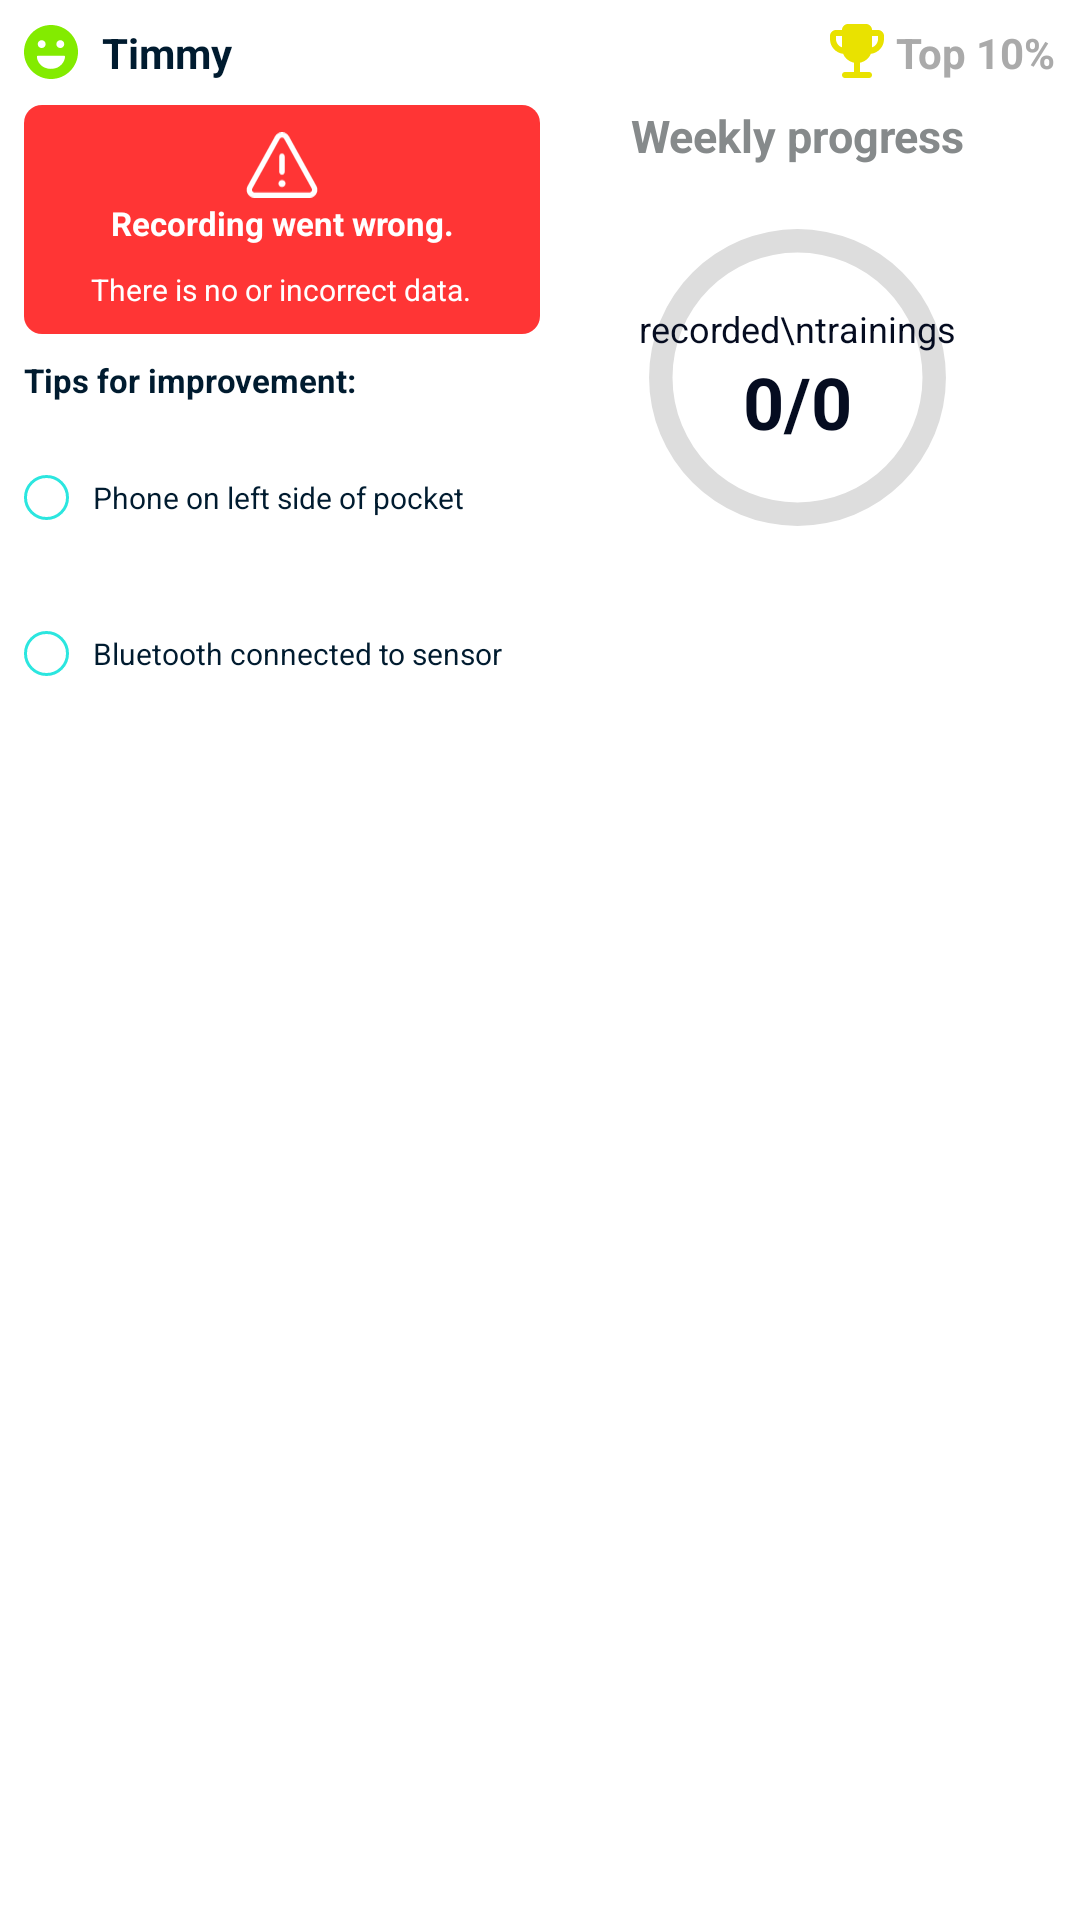

Produce the Android XML layout that renders to this screen, including the resource entries it uses.
<!-- AndroidManifest.xml: fallback theme Theme.MaterialComponents.DayNight.NoActionBar -->
<!-- res/layout/equine_integration_widget_error_large.xml -->
<LinearLayout xmlns:android="http://schemas.android.com/apk/res/android"
    xmlns:app="http://schemas.android.com/apk/res-auto"
    android:layout_width="match_parent"
    android:layout_height="match_parent"
    android:background="@color/white"
    android:gravity="center"
    android:orientation="vertical"
    android:padding="@dimen/defaultPadding">

    
    <LinearLayout
        android:id="@+id/error_widget"
        android:layout_width="match_parent"
        android:layout_height="match_parent"
        android:background="@color/white"
        android:orientation="horizontal">

        
        <LinearLayout
            android:layout_width="0dp"
            android:layout_height="wrap_content"
            android:layout_weight="1"
            android:orientation="vertical">

            
            <include
                layout="@layout/emoji_name_comp"
                android:layout_width="match_parent"
                android:layout_height="wrap_content" />

            
            <include
                layout="@layout/error_rectangle"
                android:layout_width="match_parent"
                android:layout_height="wrap_content" />

        </LinearLayout>

        
        <LinearLayout
            android:id="@+id/right_column_error"
            android:layout_width="0dp"
            android:layout_height="wrap_content"
            android:layout_weight="1"
            android:orientation="vertical">
            <include
                layout="@layout/right_column"
                android:layout_width="match_parent"
                android:layout_height="wrap_content" />
        </LinearLayout>
    </LinearLayout>
</LinearLayout>
<!-- res/layout/emoji_name_comp.xml (included above) -->
<?xml version="1.0" encoding="utf-8"?>
<LinearLayout xmlns:android="http://schemas.android.com/apk/res/android"
    android:orientation="vertical"
    android:layout_width="match_parent"
    android:layout_height="match_parent">
    <LinearLayout
        android:layout_width="match_parent"
        android:layout_height="wrap_content"
        android:gravity="center_vertical"
        android:orientation="horizontal">

        <ImageView
            android:id="@+id/feeling_icon"
            android:layout_width="@dimen/smallIconSize"
            android:layout_height="@dimen/smallIconSize"
            android:contentDescription="happy icon"
            android:src="@drawable/smiley_happy" />

        <TextView
            android:id="@+id/horse_name"
            style="@style/Horse_name"
            android:layout_width="wrap_content"
            android:layout_height="wrap_content"
            android:text="Timmy" />
    </LinearLayout>
</LinearLayout>
<!-- res/layout/error_rectangle.xml (included above) -->
<?xml version="1.0" encoding="utf-8"?>
<LinearLayout xmlns:android="http://schemas.android.com/apk/res/android"
    android:orientation="vertical"
    android:layout_width="match_parent"
    android:layout_height="match_parent">

    <LinearLayout
        android:id="@+id/red_rectangle"
        android:layout_width="match_parent"
        android:layout_height="wrap_content"
        android:layout_marginTop="@dimen/defaultMargin"
        android:background="@drawable/red_rectangle"
        android:gravity="center"
        android:orientation="vertical"
        android:paddingTop="@dimen/defaultPadding">

        <ImageView
            android:id="@+id/alert_icon"
            android:layout_width="24dp"
            android:layout_height="24dp"
            android:contentDescription="alert icon"
            android:src="@drawable/alert_icon" />

        <TextView
            android:id="@+id/recording_error"
            style="@style/recordingSmallTitle"
            android:layout_width="match_parent"
            android:layout_height="wrap_content"
            android:gravity="center"
            android:text="Recording went wrong." />

        <TextView
            android:id="@+id/recording_error_description"
            style="@style/recordingSmallText"
            android:layout_width="wrap_content"
            android:layout_height="wrap_content"
            android:gravity="center"
            android:text="There is no or incorrect data." />
    </LinearLayout>

    
    <LinearLayout
        android:layout_width="match_parent"
        android:layout_height="wrap_content"
        android:layout_marginTop="@dimen/defaultPadding"
        android:orientation="vertical">

        <TextView
            android:id="@+id/tips_title"
            style="@style/improvement_intensitySmallTitle"
            android:layout_width="wrap_content"
            android:layout_height="wrap_content"
            android:text="Tips for improvement:" />

        <LinearLayout
            android:layout_width="match_parent"
            android:layout_height="wrap_content"
            android:layout_marginBottom="@dimen/smallPadding"
            android:gravity="center_vertical"
            android:orientation="horizontal">

            <CheckBox
                android:id="@+id/checkbox1"
                style="@style/improvementSmallText"
                android:layout_width="wrap_content"
                android:layout_height="wrap_content"
                android:button="@drawable/custom_checkbox"
                android:text="Phone on left side of pocket" />
        </LinearLayout>

        <LinearLayout
            android:layout_width="match_parent"
            android:layout_height="wrap_content"
            android:gravity="center_vertical"
            android:orientation="horizontal">

            <CheckBox
                android:id="@+id/checkbox2"
                style="@style/improvementSmallText"
                android:layout_width="wrap_content"
                android:layout_height="wrap_content"
                android:button="@drawable/custom_checkbox"
                android:text="Bluetooth connected to sensor" />
        </LinearLayout>
    </LinearLayout>
</LinearLayout>
<!-- res/layout/right_column.xml (included above) -->
<LinearLayout
    xmlns:android="http://schemas.android.com/apk/res/android"
    android:layout_width="match_parent"
    android:layout_height="wrap_content"
    android:orientation="vertical"
    android:gravity="center"
    >

    
    <LinearLayout
        android:layout_width="match_parent"
        android:layout_height="wrap_content"
        android:orientation="horizontal"
        android:gravity="right"
        android:layout_marginBottom="8dp">

        <ImageView
            android:layout_width="@dimen/smallIconSize"
            android:layout_height="@dimen/smallIconSize"
            android:src="@drawable/trophy"
            android:contentDescription="Trophy Icon"
            android:layout_marginEnd="4dp" />

        <TextView
            android:id="@+id/topPercentage"
            android:layout_width="wrap_content"
            android:layout_height="wrap_content"
            android:text="Top 10%"
            android:textSize="14sp"
            android:textColor="@android:color/darker_gray"
            android:textStyle="bold" />
    </LinearLayout>

    
    <TextView
        android:id="@+id/weekly_progress_title"
        android:layout_width="wrap_content"
        android:layout_height="wrap_content"
        android:text="Weekly progress"
        style="@style/bigGrayTitle"
        />

    <FrameLayout
        android:layout_width="125dp"
        android:layout_height="125dp">
        <ProgressBar
            android:id="@+id/circularProgressBar"
            android:layout_width="match_parent"
            android:layout_height="match_parent"
            android:progress="0"
            android:max="100"
            android:indeterminateOnly="false"
            android:progressDrawable="@drawable/circular_progress_bar" />

        
        <LinearLayout
            android:layout_width="match_parent"
            android:layout_height="match_parent"
            android:orientation="vertical"
            android:gravity="center">

            <TextView
                android:id="@+id/progress_description"
                android:layout_width="wrap_content"
                android:layout_height="wrap_content"
                android:text="recorded\ntrainings"
                android:textSize="12sp"
                android:gravity="center"
                android:textColor="#050C20" />

            <TextView
                android:id="@+id/weekly_progress_count"
                android:layout_width="wrap_content"
                android:layout_height="wrap_content"
                android:text="0/0"
                android:textSize="24sp"
                android:textStyle="bold"
                android:textColor="#050C20" />
        </LinearLayout>
    </FrameLayout>
</LinearLayout>
<!-- resources referenced by this layout -->
<resources>
  <color name="white">#FFFFFFFF</color>
  <dimen name="defaultMargin">8dp</dimen>
  <dimen name="defaultPadding">8dp</dimen>
  <dimen name="smallIconSize">18dp</dimen>
  <dimen name="smallPadding">4dp</dimen>
  <!-- drawable circular_progress_bar (drawable) -->
  <?xml version="1.0" encoding="utf-8"?>
  <layer-list xmlns:android="http://schemas.android.com/apk/res/android">
      <item>
          <shape
              android:shape="ring"
              android:thicknessRatio="16"
              android:useLevel="false">
              <solid android:color="#DDDDDD" />
          </shape>
      </item>
      <item>
          <rotate
              android:fromDegrees="270"
              android:toDegrees="270">
              <shape
                  android:shape="ring"
                  android:thicknessRatio="16"
                  android:useLevel="true">
                  <solid android:color="@color/bright_green" />
              </shape>
          </rotate>
      </item>
  </layer-list>
  <!-- drawable custom_checkbox (drawable) -->
  <shape xmlns:android="http://schemas.android.com/apk/res/android">
      <solid android:color="@android:color/white"/>
      <size android:width="15dp" android:height="15dp"/>
      <stroke android:color="@color/bright_blue" android:width="1dp"/>
      <corners android:radius="7.5dp"/>
  </shape>
  <!-- drawable red_rectangle (drawable) -->
  <shape xmlns:android="http://schemas.android.com/apk/res/android">
      <solid android:color="@color/bright_red" />
      <corners android:radius="6dp" />
  </shape>
  <style name="Horse_name" parent="android:Widget">
          <item name="android:paddingLeft">@dimen/defaultPadding</item>
          <item name="android:textSize">@dimen/largeTitleTextSize</item>
          <item name="android:textStyle">bold</item>
          <item name="android:textColor">@color/darkTextColor</item>
      </style>
  <style name="bigGrayTitle">
          <item name="android:textSize">15sp</item>
          <item name="android:textColor">@color/dark_gray</item>
          <item name="android:textStyle">bold</item>
          <item name="android:layout_marginBottom">@dimen/defaultMargin</item>
      </style>
  <style name="improvementSmallText" parent="android:Widget">
          <item name="android:paddingHorizontal">@dimen/defaultPadding</item>
          <item name="android:textSize">@dimen/smallTextSize</item>
          <item name="android:textColor">@color/darkTextColor</item>
      </style>
  <style name="improvement_intensitySmallTitle" parent="android:Widget">
          <item name="android:paddingBottom">@dimen/defaultPadding</item>
          <item name="android:textSize">@dimen/smallTitleTextSize</item>
          <item name="android:textStyle">bold</item>
          <item name="android:textColor">@color/darkTextColor</item>
      </style>
  <style name="recordingSmallText" parent="android:Widget">
          <item name="android:paddingBottom">@dimen/defaultPadding</item>
          <item name="android:textSize">@dimen/smallTextSize</item>
          <item name="android:textColor">@color/lightTextColor</item>
      </style>
  <style name="recordingSmallTitle" parent="android:Widget">
          <item name="android:paddingBottom">@dimen/defaultPadding</item>
          <item name="android:textSize">@dimen/smallTitleTextSize</item>
          <item name="android:textStyle">bold</item>
          <item name="android:textColor">@color/lightTextColor</item>
      </style>
  <color name="bright_green">#FF4BC850</color>
  <color name="bright_blue">#FF2BE6DF</color>
  <color name="bright_red">#FFFF3535</color>
  <dimen name="largeTitleTextSize">14sp</dimen>
  <color name="darkTextColor">#FF001B2F</color>
  <color name="dark_gray">#FF868A8B</color>
  <dimen name="smallTextSize">10sp</dimen>
  <dimen name="smallTitleTextSize">11sp</dimen>
  <color name="lightTextColor">#FFFFFFFF</color>
</resources>
